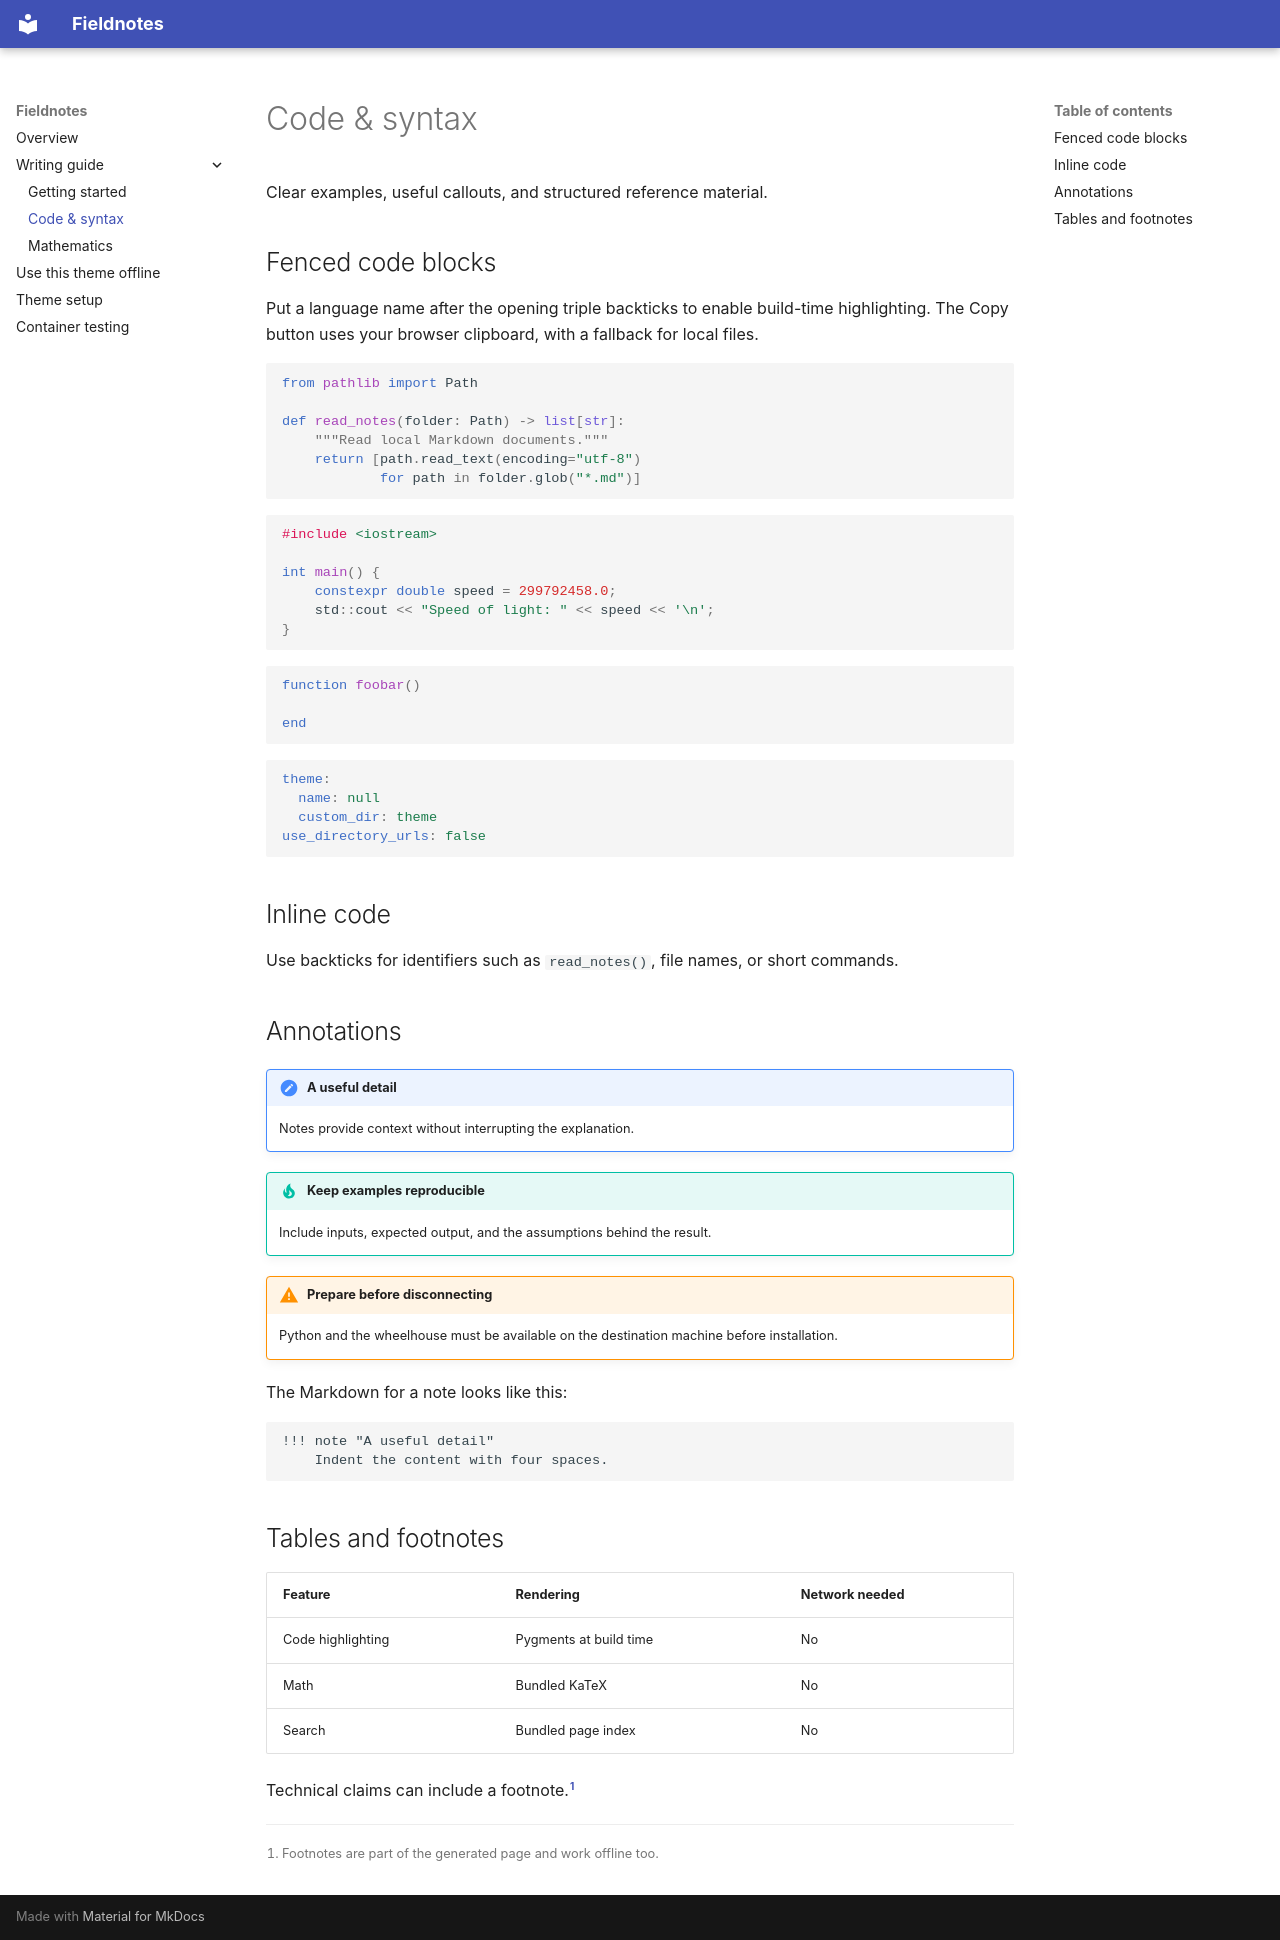

repository: boardkeystown/Fieldnotes · page: guide/code.html · generator: mkdocs

---
order: 3
---
# Code & syntax

Clear examples, useful callouts, and structured reference material.

## Fenced code blocks

Put a language name after the opening triple backticks to enable build-time highlighting. The Copy button uses your browser clipboard, with a fallback for local files.

```python
from pathlib import Path

def read_notes(folder: Path) -> list[str]:
    """Read local Markdown documents."""
    return [path.read_text(encoding="utf-8")
            for path in folder.glob("*.md")]
```

```cpp
#include <iostream>

int main() {
    constexpr double speed = 299792458.0;
    std::cout << "Speed of light: " << speed << '\n';
}
```


```lua
function foobar() 

end
```


```yaml
theme:
  name: null
  custom_dir: theme
use_directory_urls: false
```

## Inline code

Use backticks for identifiers such as `read_notes()`, file names, or short commands.

## Annotations

!!! note "A useful detail"
    Notes provide context without interrupting the explanation.

!!! tip "Keep examples reproducible"
    Include inputs, expected output, and the assumptions behind the result.

!!! warning "Prepare before disconnecting"
    Python and the wheelhouse must be available on the destination machine before installation.

The Markdown for a note looks like this:

```markdown
!!! note "A useful detail"
    Indent the content with four spaces.
```

## Tables and footnotes

| Feature | Rendering | Network needed |
| --- | --- | --- |
| Code highlighting | Pygments at build time | No |
| Math | Bundled KaTeX | No |
| Search | Bundled page index | No |

Technical claims can include a footnote.[^example]

[^example]: Footnotes are part of the generated page and work offline too.
